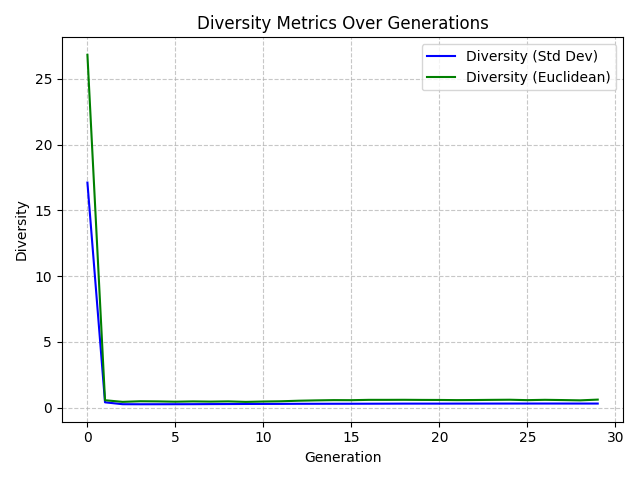

The data file committed next to this chart (first rows):
Generation, StdDevDiversity, EuclideanDiversity
0, 17.25, 26.83
1, 0.3204, 0.5728
2, 0.2501, 0.4499
3, 0.2744, 0.4957
4, 0.2695, 0.4853
5, 0.2579, 0.4615
6, 0.269, 0.4846
7, 0.2612, 0.4685
8, 0.2707, 0.4862
9, 0.2525, 0.4481
10, 0.2687, 0.4765
11, 0.2778, 0.4942
12, 0.2974, 0.5357
13, 0.3106, 0.562
14, 0.3214, 0.5817
15, 0.3209, 0.577
16, 0.3344, 0.6017
17, 0.3357, 0.6013
18, 0.3361, 0.6054
19, 0.3314, 0.5971
20, 0.3319, 0.5938
21, 0.326, 0.5818
22, 0.3338, 0.5889
23, 0.3328, 0.6012
24, 0.3425, 0.6106
25, 0.3287, 0.5799
26, 0.3364, 0.6044
27, 0.3272, 0.5863
28, 0.3165, 0.5639
29, 0.3456, 0.6204
